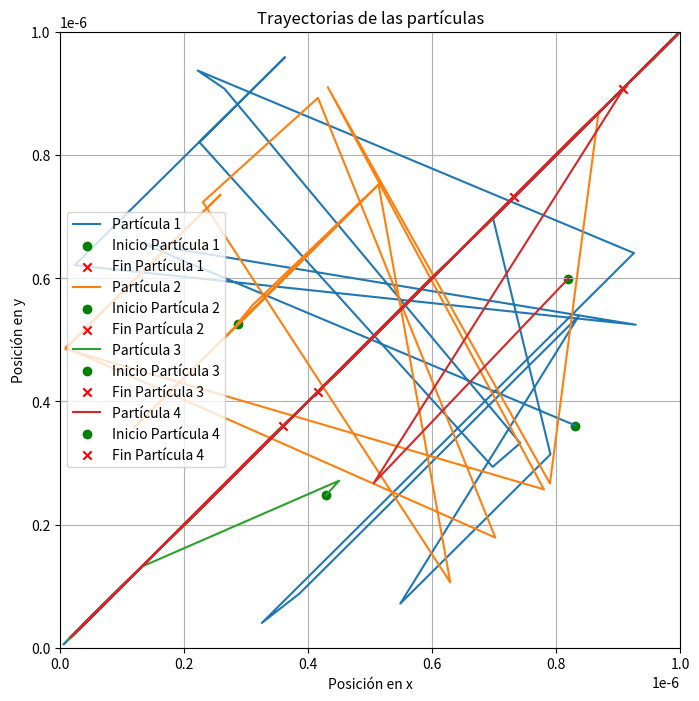

Source code (Python):
import numpy as np
import matplotlib.pyplot as plt

# Constantes
L = 1e-6   # Lado del cuadrado
r = 1e-10  # Radio de las partículas
epsilon = 1  # Profundidad del pozo potencial de Lennard-Jones
sigma = 1e-8    # Parámetro de Lennard-Jones
dt = 0.01      # Paso de tiempo
n_steps = 100 # Número de pasos de tiempo
n_particles = 4
T = 0         # Temperatura del sistema
k_B = 1.38e-23 # Constante de Boltzmann
m = 1e-20        # Masa de las partículas

# Inicialización de posiciones y velocidades
def inicializar(N, L, T, r, k_B, m):
    posiciones = np.zeros((N, 2))
    
    # Desviación estándar de la velocidad en cada dirección
    sigma_vel = np.sqrt(k_B * T / m)
    
    # Velocidades iniciales según distribución normal
    velocidades = np.random.normal(0, sigma_vel, (N, 2))  # Media 0, desviación estándar sigma_vel
    
    for i in range(N):
        while True:
            pos = np.random.uniform(r, L - r, 2)
            if all(np.linalg.norm(pos - posiciones[j]) > 2 * r for j in range(i)):  # Asegurar no superposición
                posiciones[i] = pos
                break
    
    return posiciones, velocidades

# Fuerza de Lennard-Jones
def lennard_jones_force(rij, epsilon, sigma):
    r2 = np.dot(rij, rij)
    r6 = r2**3
    r12 = r6**2
    force_magnitude = 6 * epsilon * (-(sigma**12 / r12) +2 * (sigma**6 / r6))
    return force_magnitude 

# Método de Verlet
def verlet_step(posiciones, velocidades, fuerzas, dt, epsilon, sigma, L, r):
    N = posiciones.shape[0]
    nuevas_fuerzas = np.zeros_like(fuerzas)
    nuevas_posiciones = posiciones + velocidades * dt + 0.5 * (fuerzas/m) * dt**2
    nuevas_velocidades = np.zeros_like(velocidades)
    
    # Asegurarse que las partículas no salgan del cuadrado y aplicar condiciones de contorno periódicas
    nuevas_posiciones %= L
    
    for i in range(N):
        for j in range(i+1, N):
            rij = nuevas_posiciones[i] - nuevas_posiciones[j]
            rij -= L * np.round(rij / L)  # Condiciones de contorno periódicas
            dist = np.linalg.norm(rij)
            if dist < 2 * r:
                # Colisión elástica: intercambiar velocidades
                velocidades[i], velocidades[j] = -velocidades[i], -velocidades[j]
            # Calcular las fuerzas de Lennard-Jones
            nuevas_fuerzas[i] += lennard_jones_force(rij, epsilon, sigma)
            nuevas_fuerzas[j] -= lennard_jones_force(rij, epsilon, sigma)
    
    nuevas_velocidades = velocidades + 0.5 * (fuerzas + nuevas_fuerzas) * dt
    return nuevas_posiciones, nuevas_velocidades, nuevas_fuerzas

# Inicializar posiciones y velocidades
posiciones, velocidades = inicializar(n_particles, L, T, r, k_B, m)

# Inicializar las fuerzas
fuerzas = np.zeros_like(posiciones)

# Simulación
trayectorias = [posiciones.copy()]
for step in range(n_steps):
    posiciones, velocidades, fuerzas = verlet_step(posiciones, velocidades, fuerzas, dt, epsilon, sigma, L, r)
    trayectorias.append(posiciones.copy())

# Convertir trayectorias a numpy array para graficar
trayectorias = np.array(trayectorias)

# Graficar las trayectorias de las partículas
plt.figure(figsize=(8, 8))
for i in range(n_particles):
    # Trayectoria
    plt.plot(trayectorias[:, i, 0], trayectorias[:, i, 1], label=f'Partícula {i+1}')
    # Punto inicial
    plt.scatter(trayectorias[0, i, 0], trayectorias[0, i, 1], color='green', marker='o', label=f'Inicio Partícula {i+1}')
    # Punto final
    plt.scatter(trayectorias[-1, i, 0], trayectorias[-1, i, 1], color='red', marker='x', label=f'Fin Partícula {i+1}')

plt.xlim(0, L)
plt.ylim(0, L)
plt.xlabel('Posición en x')
plt.ylabel('Posición en y')
plt.title('Trayectorias de las partículas')
plt.legend()
plt.grid(True)
plt.show()